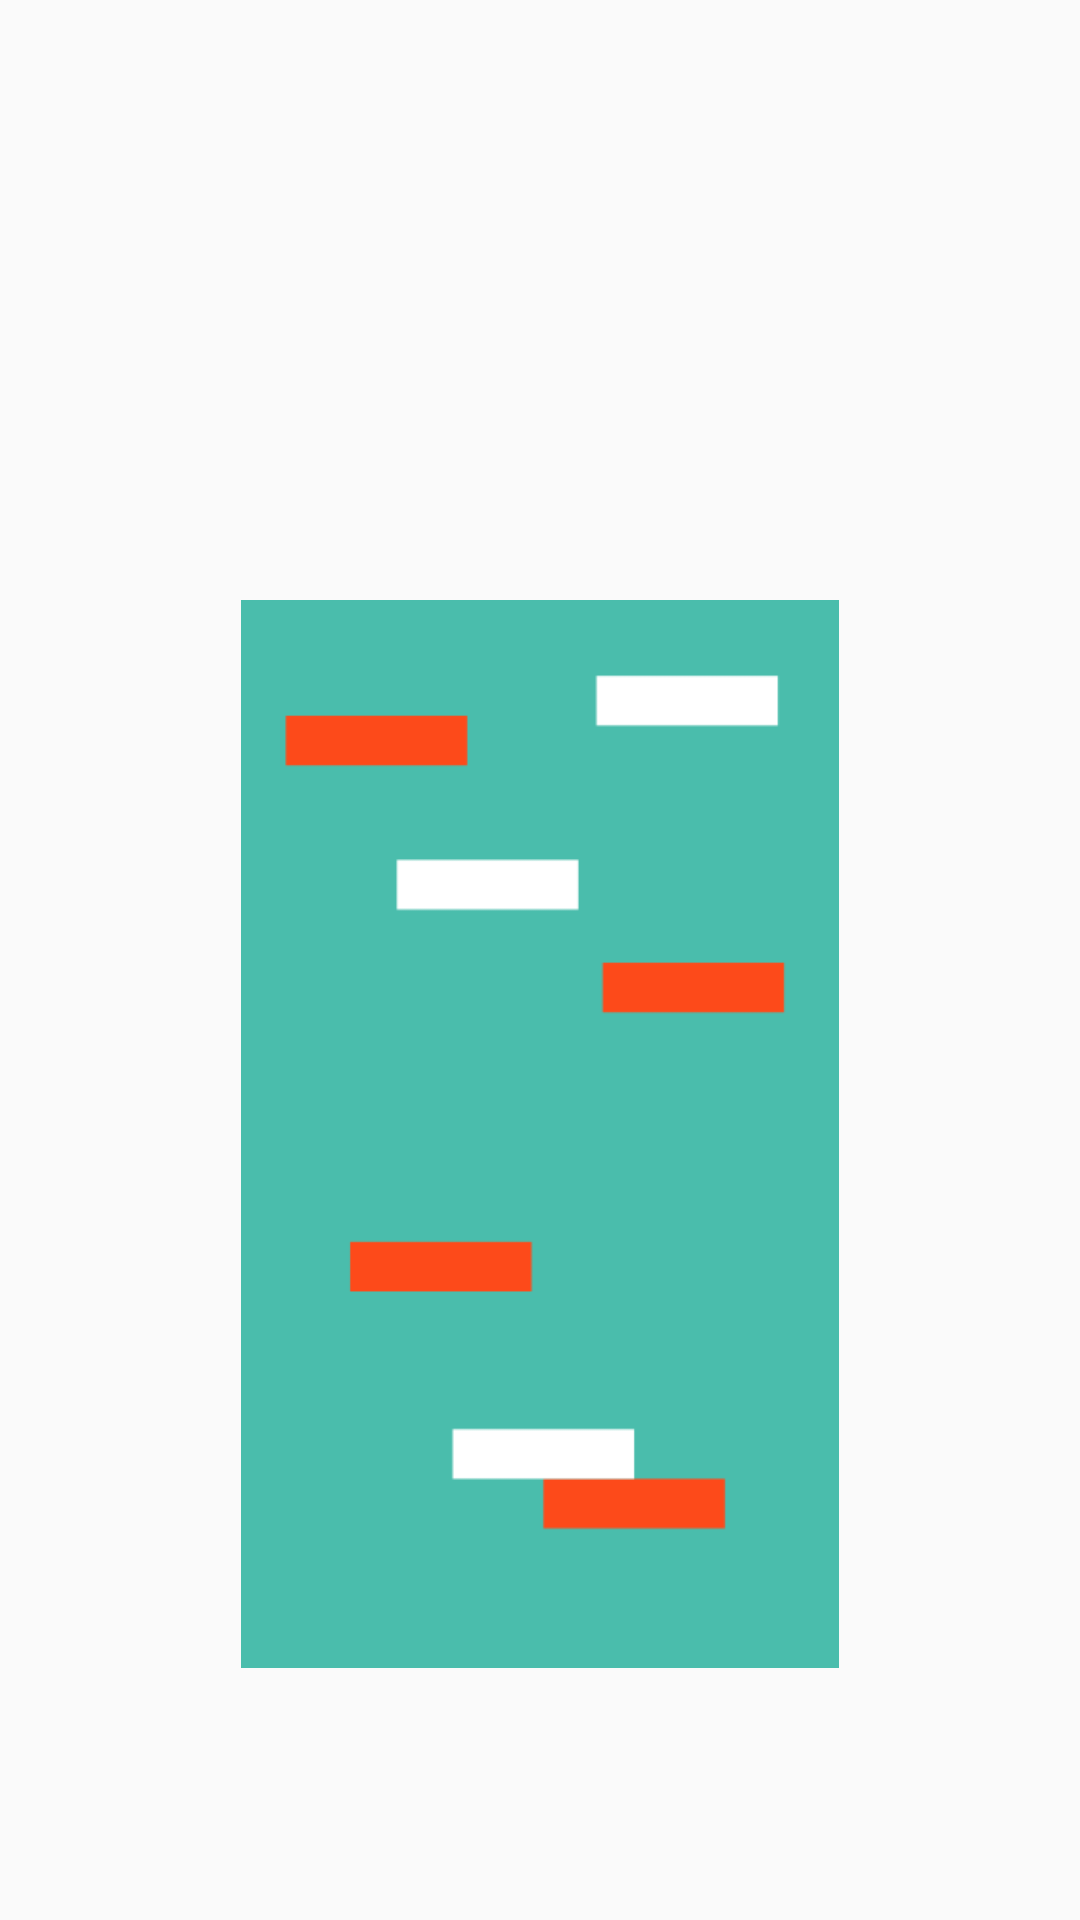

Here is an Android app screen rendered from its layout file. Give the layout XML and the strings, colors and styles it references.
<!-- AndroidManifest.xml: application theme AppTheme -->
<!-- res/layout/splashscreen_layout.xml -->
<?xml version="1.0" encoding="utf-8"?>
<LinearLayout xmlns:android="http://schemas.android.com/apk/res/android"
              android:orientation="vertical" android:layout_width="fill_parent"
              android:layout_height="fill_parent">

    <ImageView android:id="@+id/splashscreen"
               android:paddingTop="200dp"
               android:layout_width="400dp"
               android:layout_height="556dp"
               android:src="@drawable/splashscreen"
               android:layout_gravity="center"/>

</LinearLayout>
<!-- resources referenced by this layout -->
<resources>
  <!-- drawable splashscreen: png bitmap (drawable, 3138 bytes) -->
  <style name="AppTheme" parent="Theme.AppCompat.Light.DarkActionBar">
          
          <item name="colorPrimary">@color/colorPrimary</item>
          <item name="colorPrimaryDark">@color/colorPrimaryDark</item>
          <item name="colorAccent">@color/colorAccent</item>
      </style>
  <color name="colorPrimary">#4abdac</color>
  <color name="colorPrimaryDark">#21ad99</color>
  <color name="colorAccent">#fe491a</color>
</resources>
